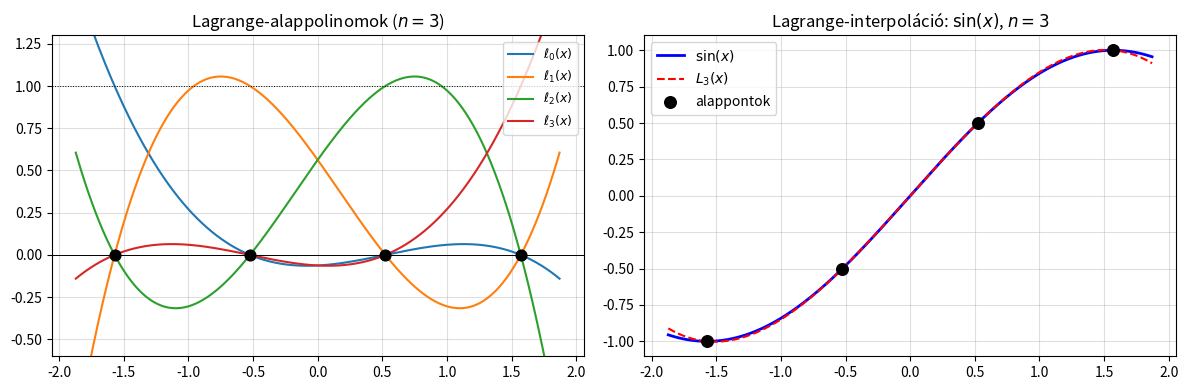

Write the Python code that produced this figure. (Note: this script raises an exception after producing the figure.)
import numpy as np
import matplotlib.pyplot as plt
from numpy.polynomial import polynomial as P

np.set_printoptions(precision=8, suppress=True)
plt.rcParams['figure.figsize'] = (9, 4)
plt.rcParams['axes.grid'] = True
plt.rcParams['grid.alpha'] = 0.4

def lagrange_basis(xs, k, t):
    """k-adik Lagrange-alappolinom értéke t-ben."""
    result = 1.0
    for j, xj in enumerate(xs):
        if j != k:
            result *= (t - xj) / (xs[k] - xj)
    return result

def lagrange_interp(xs, ys, t):
    """Lagrange-interpoláció értéke t-ben."""
    return sum(ys[k] * lagrange_basis(xs, k, t) for k in range(len(xs)))

# Szemléltetés: sin(x) közelítése 4 egyenletes alapponttal [-π/2, π/2]-n
xs = np.linspace(-np.pi/2, np.pi/2, 4)
ys = np.sin(xs)

t = np.linspace(-np.pi/2 - 0.3, np.pi/2 + 0.3, 400)
p_vals = np.array([lagrange_interp(xs, ys, ti) for ti in t])

fig, (ax1, ax2) = plt.subplots(1, 2, figsize=(12, 4))

# Bal: az alappolinomok
colors = ['tab:blue', 'tab:orange', 'tab:green', 'tab:red']
for k in range(len(xs)):
    lk = np.array([lagrange_basis(xs, k, ti) for ti in t])
    ax1.plot(t, lk, color=colors[k], label=f'$\\ell_{k}(x)$')
ax1.scatter(xs, np.ones_like(xs)*0, s=60, color='k', zorder=5)
ax1.axhline(0, color='k', lw=0.7); ax1.axhline(1, color='k', lw=0.7, ls=':')
ax1.set_ylim(-0.6, 1.3)
ax1.set_title('Lagrange-alappolinomok ($n=3$)')
ax1.legend(fontsize=9)

# Jobb: interpoláló polinom
ax2.plot(t, np.sin(t), 'b-', lw=2, label='$\\sin(x)$')
ax2.plot(t, p_vals, 'r--', lw=1.5, label='$L_3(x)$')
ax2.scatter(xs, ys, s=70, color='k', zorder=5, label='alappontok')
ax2.set_title('Lagrange-interpoláció: $\\sin(x)$, $n=3$')
ax2.legend()

plt.tight_layout()
plt.show()

# Hibaformula szemléltetése: sin(x), különböző n értékekre
f     = np.sin
a, b  = -np.pi/2, np.pi/2
t     = np.linspace(a, b, 500)

fig, axes = plt.subplots(1, 3, figsize=(13, 4))

for idx, n in enumerate([1, 2, 4]):
    xs = np.linspace(a, b, n+1)
    ys = f(xs)
    p_vals = np.array([lagrange_interp(xs, ys, ti) for ti in t])
    err    = np.abs(f(t) - p_vals)
    
    # hibakorlát: M_{n+1}/(n+1)! * max|omega|
    M = 1.0  # |sin^(n+1)| <= 1
    omega = np.array([np.prod(np.abs(ti - xs)) for ti in t])
    bound = M / np.math.factorial(n+1) * omega
    
    ax = axes[idx]
    ax.semilogy(t, err,   'b-',  lw=2,  label='tényleges hiba')
    ax.semilogy(t, bound, 'r--', lw=1.5, label='hibakorlát')
    ax.set_title(f'$n={n}$, alappontok: {n+1} db')
    ax.set_xlabel('$x$')
    if idx == 0: ax.set_ylabel('$|f(x) - p_n(x)|$')
    ax.legend(fontsize=8)

plt.suptitle('Hibaformula szemléltetése: $f(x) = \\sin(x)$', fontsize=12)
plt.tight_layout()
plt.show()

def divided_diff_table(xs, ys):
    """Osztott differencia táblázat. T[i,k] = f[x_i,...,x_{i+k}]."""
    n = len(xs)
    T = np.zeros((n, n))
    T[:, 0] = np.array(ys, dtype=float)
    for k in range(1, n):
        for i in range(n - k):
            T[i, k] = (T[i+1, k-1] - T[i, k-1]) / (xs[i+k] - xs[i])
    return T

def newton_eval(xs, coeffs, t):
    """Newton-alak kiértékelése Horner-sémával."""
    n = len(coeffs)
    result = coeffs[n-1]
    for k in range(n-2, -1, -1):
        result = result * (t - xs[k]) + coeffs[k]
    return result

# Kidolgozott példa: f(x) = x³ - 2x + 1
xs = np.array([0., 1., 2., 3.])
ys = xs**3 - 2*xs + 1

T = divided_diff_table(xs, ys)
coeffs = T[0, :]   # főátló = Newton-együtthatók

print('Osztott differencia táblázat:')
print(f'{"x":>6}  {"f[xi]":>10}', end='')
for k in range(1, len(xs)):
    print(f'  {"f["+",".join(["x"+str(i) for i in range(k+1)])+"]": >14}', end='')
print()
print('-' * 60)
for i in range(len(xs)):
    row = f'{xs[i]:>6.1f}  {T[i,0]:>10.4f}'
    for k in range(1, len(xs)-i):
        row += f'  {T[i,k]:>14.4f}'
    print(row)

print(f'\nNewton-együtthatók: {coeffs}')

# Ellenőrzés
t_test = np.linspace(-0.5, 3.5, 300)
p_newton  = np.array([newton_eval(xs, coeffs, ti) for ti in t_test])
p_lagrange= np.array([lagrange_interp(xs, ys, ti) for ti in t_test])

plt.figure(figsize=(8, 4))
plt.plot(t_test, t_test**3 - 2*t_test + 1, 'b-', lw=2, label='$f(x)=x^3-2x+1$')
plt.plot(t_test, p_newton, 'r--', lw=2, label='Newton-alak $N_3$')
plt.scatter(xs, ys, s=80, color='k', zorder=5, label='alappontok')
plt.legend()
plt.title('Newton-alak: $f(x) = x^3 - 2x + 1$ (pontos illeszkedés)')
plt.show()
print(f'Max eltérés Newton–Lagrange: {np.max(np.abs(p_newton - p_lagrange)):.2e}')

def hermite_dd_table(xs_rep, ys_rep, dys_dict):
    """
    Hermite osztott differencia táblázat.
    xs_rep: alappontok ismétléssel (pl. [0,0,1,1,2])
    ys_rep: f értékek ismétléssel
    dys_dict: {x: [f(x), f'(x), f''(x)/2!, ...]} derivált értékek
    """
    n = len(xs_rep)
    T = np.zeros((n, n))
    T[:, 0] = ys_rep
    for k in range(1, n):
        for i in range(n - k):
            if xs_rep[i] == xs_rep[i+k]:  # azonos alappontok: derivált
                T[i, k] = dys_dict[xs_rep[i]][k]
            else:
                T[i, k] = (T[i+1, k-1] - T[i, k-1]) / (xs_rep[i+k] - xs_rep[i])
    return T

# Példa: f(x) = sin(x), m_0=m_1=2 (Fejér-Hermite, két pont)
# Alappontok: x0=0, x1=pi/2; f(0)=0, f'(0)=1, f(pi/2)=1, f'(pi/2)=0
x0, x1 = 0.0, np.pi/2
xs_rep = [x0, x0, x1, x1]
ys_rep = [np.sin(x0), np.sin(x0), np.sin(x1), np.sin(x1)]
dys_dict = {
    x0: [np.sin(x0), np.cos(x0), -np.sin(x0)/2],  # f, f', f''/2!
    x1: [np.sin(x1), np.cos(x1), -np.sin(x1)/2],
}

T = hermite_dd_table(xs_rep, ys_rep, dys_dict)
coeffs_H = T[0, :]

print('Hermite osztott differencia táblázat (m0=m1=2):')
print(f'{"x":>8}  {"f[xi]": >10}  {"1.od": >10}  {"2.od": >10}  {"3.od": >10}')
for i in range(4):
    row = f'{xs_rep[i]:>8.4f}  {T[i,0]:>10.6f}'
    for k in range(1, 4-i):
        row += f'  {T[i,k]:>10.6f}'
    print(row)

# Kiértékelés
t = np.linspace(-0.2, np.pi/2 + 0.2, 300)
H_vals = np.array([newton_eval(xs_rep, coeffs_H, ti) for ti in t])

plt.figure(figsize=(9, 4))
plt.plot(t, np.sin(t), 'b-', lw=2, label='$\\sin(x)$')
plt.plot(t, H_vals, 'r--', lw=1.8, label='$H_3(x)$ (Fejér-Hermite, $n=1$)')

# Lagrange összehasonlítás
xs_L = np.array([x0, x1])
ys_L = np.sin(xs_L)
L_vals = np.array([lagrange_interp(xs_L, ys_L, ti) for ti in t])
plt.plot(t, L_vals, 'g:', lw=1.5, label='$L_1(x)$ (Lagrange, $n=1$)')

plt.scatter([x0, x1], [np.sin(x0), np.sin(x1)], s=80, color='k', zorder=5)
plt.legend()
plt.title('Hermite vs Lagrange: $\\sin(x)$ közelítése 2 alapponton')
plt.show()

print(f'Max hiba – Hermite: {np.max(np.abs(np.sin(t)-H_vals)):.2e}')
print(f'Max hiba – Lagrange:{np.max(np.abs(np.sin(t)-L_vals)):.2e}')

def chebyshev_nodes(n, a=-1, b=1):
    """n+1 db Csebisev-gyök [a,b]-n."""
    ks = np.arange(n+1)
    nodes_11 = np.cos((2*ks + 1) / (2*(n+1)) * np.pi)
    return 0.5*(b-a)*nodes_11 + 0.5*(a+b)

def chebyshev_poly(n, x):
    """T_n(x) rekurzióval."""
    if n == 0: return np.ones_like(x, dtype=float)
    if n == 1: return np.array(x, dtype=float)
    T_prev, T_curr = np.ones_like(x, dtype=float), np.array(x, dtype=float)
    for _ in range(2, n+1):
        T_prev, T_curr = T_curr, 2*x*T_curr - T_prev
    return T_curr

# Runge-jelenség: Csebisev vs equidistant alappontok
f_runge = lambda x: 1 / (1 + 25*x**2)   # Runge-függvény
a, b    = -1, 1
t       = np.linspace(a, b, 500)

fig, axes = plt.subplots(1, 2, figsize=(13, 5))
n_values  = [5, 10, 15]
colors    = ['tab:orange', 'tab:green', 'tab:red']

for ax, title, node_fn in [
    (axes[0], 'Equidistans alappontok',  lambda n: np.linspace(a, b, n+1)),
    (axes[1], 'Csebisev-alappontok',     lambda n: chebyshev_nodes(n, a, b))
]:
    ax.plot(t, f_runge(t), 'b-', lw=2.5, label='$f(x) = 1/(1+25x^2)$', zorder=3)
    for n, col in zip(n_values, colors):
        xs = node_fn(n)
        ys = f_runge(xs)
        p_vals = np.array([lagrange_interp(xs, ys, ti) for ti in t])
        ax.plot(t, p_vals, '--', color=col, lw=1.5, label=f'$n={n}$')
    ax.set_ylim(-0.4, 1.3)
    ax.set_title(title)
    ax.legend(fontsize=9)

plt.suptitle('Runge-jelenség: equidistans vs Csebisev alappontok', fontsize=12)
plt.tight_layout()
plt.show()

# Csebisev-polinomok és gyökeik vizualizálása
x = np.linspace(-1, 1, 500)

fig, (ax1, ax2) = plt.subplots(1, 2, figsize=(12, 4))

for n in [1, 2, 3, 4, 8]:
    ax1.plot(x, chebyshev_poly(n, x), lw=1.5, label=f'$T_{n}$')
ax1.axhline(0, color='k', lw=0.7)
ax1.axhline(1, color='k', lw=0.5, ls=':')
ax1.axhline(-1, color='k', lw=0.5, ls=':')
ax1.set_ylim(-1.3, 1.3)
ax1.set_title('Csebisev-polinomok $T_n(x)$')
ax1.legend(fontsize=8, ncol=2)

# Gyökök eloszlása
for n in [5, 10, 15]:
    nodes = chebyshev_nodes(n-1)
    ax2.scatter(nodes, np.full_like(nodes, n), s=20, label=f'$n={n}$')
ax2.set_yticks([5, 10, 15])
ax2.set_title('Csebisev-gyökök sűrűsödése a széleken')
ax2.legend()

plt.tight_layout()
plt.show()

# Hibacsökkenés: equidistans vs Csebisev, n növelésével
ns = range(2, 20)
err_eq  = []
err_cheb = []

for n in ns:
    # Equidistans
    xs = np.linspace(a, b, n+1)
    ys = f_runge(xs)
    p_eq = np.array([lagrange_interp(xs, ys, ti) for ti in t])
    err_eq.append(np.max(np.abs(f_runge(t) - p_eq)))
    
    # Csebisev
    xs_c = chebyshev_nodes(n)
    ys_c = f_runge(xs_c)
    p_ch = np.array([lagrange_interp(xs_c, ys_c, ti) for ti in t])
    err_cheb.append(np.max(np.abs(f_runge(t) - p_ch)))

plt.figure(figsize=(8, 4))
plt.semilogy(list(ns), err_eq,   'r-o', markersize=5, label='Equidistans')
plt.semilogy(list(ns), err_cheb, 'b-o', markersize=5, label='Csebisev')
plt.xlabel('$n$ (polinom foka)')
plt.ylabel('$\\|f - L_n\\|_\\infty$')
plt.title('Max hiba $n$ függvényében: Runge-függvény')
plt.legend()
plt.show()

# Inverz interpoláció példa: keressük x-t, ahol sin(x) = 0.6
y_target = 0.6
x_true   = np.arcsin(y_target)   # pontos megoldás

# Alappontok: x értékek, melyekre sin(x) ismert
xs = np.array([0.0, np.pi/6, np.pi/4, np.pi/3, np.pi/2])
ys = np.sin(xs)

# Inverz: (y_i, x_i) párokat interpoláljuk
x_inv = lagrange_interp(ys, xs, y_target)

print(f'Keresett y = {y_target}')
print(f'Pontos x*  = arcsin({y_target}) = {x_true:.8f}')
print(f'Inv. interp = {x_inv:.8f}')
print(f'Hiba       = {abs(x_inv - x_true):.2e}')

# Vizualizáció
t = np.linspace(0, np.pi/2, 300)
fig, (ax1, ax2) = plt.subplots(1, 2, figsize=(11, 4))

ax1.plot(t, np.sin(t), 'b-', lw=2, label='$\\sin(x)$')
ax1.scatter(xs, ys, s=60, color='k', zorder=5, label='alappontok')
ax1.axhline(y_target, color='r', ls='--', lw=1.2, label=f'$y={y_target}$')
ax1.axvline(x_true, color='g', ls=':', lw=1.5, label=f'$x^*={x_true:.4f}$')
ax1.legend(fontsize=9)
ax1.set_title('sin(x) és a keresett pont')

# Inverz polinom ábrája
y_range = np.linspace(min(ys)-0.05, max(ys)+0.05, 300)
p_inv   = np.array([lagrange_interp(ys, xs, yi) for yi in y_range])
ax2.plot(y_range, p_inv, 'r-', lw=2, label='inverz interp. polinom')
ax2.scatter(ys, xs, s=60, color='k', zorder=5)
ax2.axvline(y_target, color='b', ls='--', lw=1.2)
ax2.axhline(x_inv, color='g', ls=':', lw=1.5, label=f'$x_{{inv}}={x_inv:.4f}$')
ax2.set_xlabel('y'); ax2.set_ylabel('x')
ax2.legend(fontsize=9)
ax2.set_title('Inverz interpoláció')

plt.tight_layout()
plt.show()
